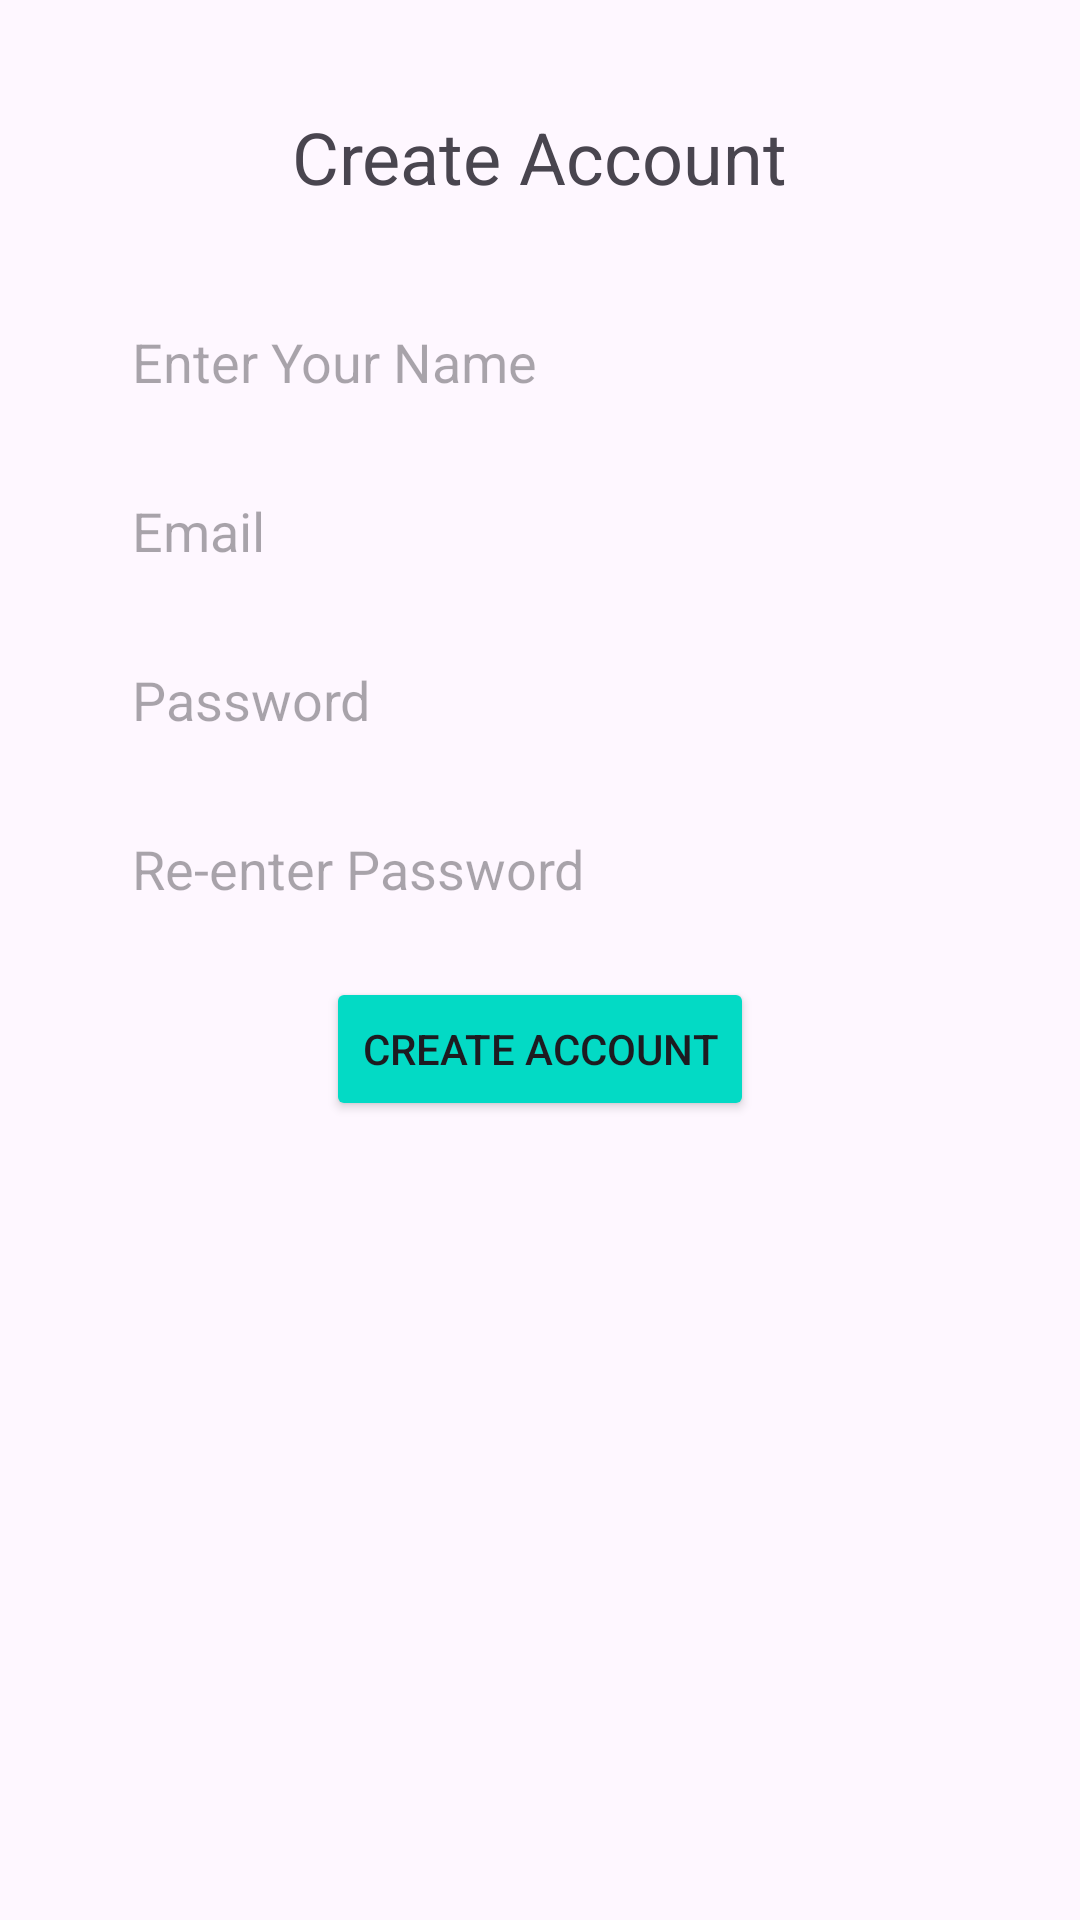

The Android layout XML behind this screen, and the referenced resources:
<!-- AndroidManifest.xml: application theme Theme.NoteApp -->
<!-- res/layout/fragment_create_account.xml -->
<?xml version="1.0" encoding="utf-8"?>
<androidx.constraintlayout.widget.ConstraintLayout xmlns:android="http://schemas.android.com/apk/res/android"
    xmlns:app="http://schemas.android.com/apk/res-auto"
    android:padding="20dp"
    android:layout_width="match_parent"
    android:layout_height="match_parent">

    <TextView
        android:id="@+id/createAccountTF"
        android:layout_width="wrap_content"
        android:layout_height="wrap_content"
        android:text="@string/create_account"
        android:textSize="24sp"
        android:padding="16dp"
        app:layout_constraintTop_toTopOf="parent"
        app:layout_constraintStart_toStartOf="parent"
        app:layout_constraintEnd_toEndOf="parent" />

    <EditText
        android:id="@+id/userNameEdtTxt"
        android:layout_width="match_parent"
        android:layout_height="wrap_content"
        android:hint="@string/enter_name"
        android:inputType="text"
        android:autofillHints="name"
        android:padding="8dp"
        android:textSize="18sp"
        android:layout_margin="16dp"
        android:background="@drawable/edittext_background"
        app:layout_constraintEnd_toEndOf="parent"
        app:layout_constraintStart_toStartOf="parent"
        app:layout_constraintTop_toBottomOf="@id/createAccountTF" />

    <EditText
        android:id="@+id/emailEditTxt"
        android:layout_width="match_parent"
        android:layout_height="wrap_content"
        android:hint="@string/email"
        android:inputType="textEmailAddress"
        android:autofillHints="emailAddress"
        android:padding="8dp"
        android:textSize="18sp"
        android:layout_margin="16dp"
        android:background="@drawable/edittext_background"
        app:layout_constraintEnd_toEndOf="parent"
        app:layout_constraintStart_toStartOf="parent"
        app:layout_constraintTop_toBottomOf="@+id/userNameEdtTxt" />

    <EditText
        android:id="@+id/passwordEdtTxt"
        android:layout_width="match_parent"
        android:layout_height="wrap_content"
        android:hint="@string/password"
        android:inputType="textPassword"
        android:autofillHints="password"
        android:padding="8dp"
        android:textSize="18sp"
        android:layout_margin="16dp"
        android:background="@drawable/edittext_background"
        app:layout_constraintEnd_toEndOf="parent"
        app:layout_constraintStart_toStartOf="parent"
        app:layout_constraintTop_toBottomOf="@id/emailEditTxt" />

    <EditText
        android:id="@+id/passwordReEnterEdtTxt"
        android:layout_width="match_parent"
        android:layout_height="wrap_content"
        android:hint="@string/confirm_password"
        android:padding="8dp"
        android:textSize="18sp"
        android:layout_margin="16dp"
        android:background="@drawable/edittext_background"
        android:inputType="textPassword"
        android:autofillHints="password"
        app:layout_constraintEnd_toEndOf="parent"
        app:layout_constraintStart_toStartOf="parent"
        app:layout_constraintTop_toBottomOf="@id/passwordEdtTxt" />

    <Button
        android:id="@+id/createAccountBtn"
        android:layout_width="wrap_content"
        android:layout_height="wrap_content"
        android:text="@string/create_account"
        android:backgroundTint="?attr/colorSecondary"
        android:layout_margin="16dp"
        app:cornerRadius="30dp"
        app:layout_constraintEnd_toEndOf="parent"
        app:layout_constraintStart_toStartOf="parent"
        app:layout_constraintTop_toBottomOf="@id/passwordReEnterEdtTxt" />

    <ProgressBar
        android:id="@+id/createUserProgressBar"
        android:layout_width="wrap_content"
        android:layout_height="wrap_content"
        android:visibility="gone"
        app:layout_constraintBottom_toBottomOf="parent"
        app:layout_constraintEnd_toEndOf="parent"
        app:layout_constraintHorizontal_bias="0.5"
        app:layout_constraintStart_toStartOf="parent"
        app:layout_constraintTop_toTopOf="parent" />

</androidx.constraintlayout.widget.ConstraintLayout>
<!-- resources referenced by this layout -->
<resources>
  <string name="confirm_password">Re-enter Password</string>
  <string name="create_account">Create Account</string>
  <string name="email">Email</string>
  <string name="enter_name">Enter Your Name</string>
  <string name="password">Password</string>
  <style name="Theme.NoteApp" parent="Base.Theme.NoteApp" />
  <style name="Base.Theme.NoteApp" parent="Theme.Material3.DayNight.NoActionBar">
          <item name="colorPrimary">@color/purple_500</item>
          <item name="colorPrimaryVariant">@color/purple_700</item>
          <item name="colorOnPrimary">@color/white</item>
          
          <item name="colorSecondary">@color/teal_200</item>
          <item name="colorSecondaryVariant">@color/teal_700</item>
          <item name="colorOnSecondary">@color/black</item>
          
          <item name="android:statusBarColor" tools:targetApi="l">?attr/colorPrimaryVariant</item>
      </style>
  <color name="purple_500">#FF6200EE</color>
  <color name="purple_700">#FF3700B3</color>
  <color name="white">#FFFFFFFF</color>
  <color name="teal_200">#FF03DAC5</color>
  <color name="teal_700">#FF018786</color>
  <color name="black">#FF000000</color>
</resources>
